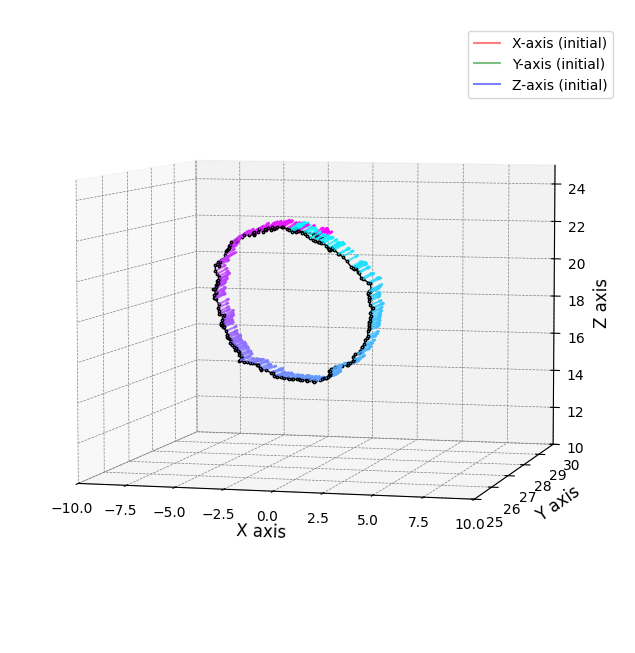

The data file committed next to this chart (first rows):
序号, 系统时间, 时间标识, CAN通道, 传输方向, ID号, 帧类型, 帧格式, 长度, 数据
22853, 20:12:47.309, 0x26042E7, ch1, 接收, 0x0120, 数据帧, 标准帧, 0x08, x| E1 FA 02 43 7B 94 AF 42
22854, 20:12:47.337, 0x26042FC, ch1, 接收, 0x0121, 数据帧, 标准帧, 0x08, x| 90 C2 55 C1 1E 85 CB C1
22855, 20:12:47.337, 0x2604311, ch1, 接收, 0x0122, 数据帧, 标准帧, 0x08, x| 00 6E 2F 42 A4 70 ED 42
22856, 20:12:47.337, 0x2604326, ch1, 接收, 0x0123, 数据帧, 标准帧, 0x08, x| 66 66 A8 42 48 E1 F2 C1
22857, 20:12:47.337, 0x260433B, ch1, 接收, 0x0124, 数据帧, 标准帧, 0x08, x| 52 B8 5B C2 00 A0 E6 42
22858, 20:12:47.397, 0x26045BC, ch1, 接收, 0x0120, 数据帧, 标准帧, 0x08, x| CD 0C 03 43 8F C2 AF 42
22859, 20:12:47.397, 0x26045D2, ch1, 接收, 0x0121, 数据帧, 标准帧, 0x08, x| 40 0A 4F C1 EC 51 CC C1
22860, 20:12:47.397, 0x26045E7, ch1, 接收, 0x0122, 数据帧, 标准帧, 0x08, x| 00 AE 3A 42 A4 70 ED 42
22861, 20:12:47.397, 0x26045FC, ch1, 接收, 0x0123, 数据帧, 标准帧, 0x08, x| 66 66 A8 42 48 E1 F2 C1
22862, 20:12:47.397, 0x2604611, ch1, 接收, 0x0124, 数据帧, 标准帧, 0x08, x| 52 B8 5B C2 00 51 EA 42
22863, 20:12:47.457, 0x2604892, ch1, 接收, 0x0120, 数据帧, 标准帧, 0x08, x| A4 F0 02 43 33 B3 AF 42
22864, 20:12:47.457, 0x26048A7, ch1, 接收, 0x0121, 数据帧, 标准帧, 0x08, x| 50 B8 4E C1 7B 14 CE C1
22865, 20:12:47.487, 0x26048BC, ch1, 接收, 0x0122, 数据帧, 标准帧, 0x08, x| 00 8C 3E 42 A4 70 ED 42
22866, 20:12:47.487, 0x26048D1, ch1, 接收, 0x0123, 数据帧, 标准帧, 0x08, x| 66 66 A8 42 48 E1 F2 C1
22867, 20:12:47.487, 0x26048E6, ch1, 接收, 0x0124, 数据帧, 标准帧, 0x08, x| 52 B8 5B C2 00 9D E9 42
22868, 20:12:47.548, 0x2604B67, ch1, 接收, 0x0120, 数据帧, 标准帧, 0x08, x| 1F 05 03 43 CD CC AF 42
22869, 20:12:47.548, 0x2604B7D, ch1, 接收, 0x0121, 数据帧, 标准帧, 0x08, x| 08 D7 53 C1 85 EB CD C1
22870, 20:12:47.548, 0x2604B92, ch1, 接收, 0x0122, 数据帧, 标准帧, 0x08, x| 00 D8 3D 42 A4 70 ED 42
22871, 20:12:47.548, 0x2604BA7, ch1, 接收, 0x0123, 数据帧, 标准帧, 0x08, x| 66 66 A8 42 48 E1 F2 C1
22872, 20:12:47.548, 0x2604BBC, ch1, 接收, 0x0124, 数据帧, 标准帧, 0x08, x| 52 B8 5B C2 00 51 EA 42
22873, 20:12:47.608, 0x2604E3D, ch1, 接收, 0x0120, 数据帧, 标准帧, 0x08, x| 00 C0 02 43 CD CC AF 42
22874, 20:12:47.608, 0x2604E52, ch1, 接收, 0x0121, 数据帧, 标准帧, 0x08, x| A0 70 55 C1 14 AE CD C1
22875, 20:12:47.608, 0x2604E67, ch1, 接收, 0x0122, 数据帧, 标准帧, 0x08, x| 00 24 3D 42 A4 70 ED 42
22876, 20:12:47.608, 0x2604E7C, ch1, 接收, 0x0123, 数据帧, 标准帧, 0x08, x| 66 66 A8 42 48 E1 F2 C1
22877, 20:12:47.608, 0x2604E91, ch1, 接收, 0x0124, 数据帧, 标准帧, 0x08, x| 52 B8 5B C2 00 DB E7 42
22878, 20:12:47.697, 0x2605113, ch1, 接收, 0x0120, 数据帧, 标准帧, 0x08, x| 8F 02 02 43 71 BD AF 42
22879, 20:12:47.697, 0x2605128, ch1, 接收, 0x0121, 数据帧, 标准帧, 0x08, x| E0 7A 58 C1 D7 A3 CE C1
22880, 20:12:47.697, 0x260513D, ch1, 接收, 0x0122, 数据帧, 标准帧, 0x08, x| 00 62 3B 42 A4 70 ED 42
22881, 20:12:47.697, 0x2605152, ch1, 接收, 0x0123, 数据帧, 标准帧, 0x08, x| 66 66 A8 42 48 E1 F2 C1
22882, 20:12:47.697, 0x2605167, ch1, 接收, 0x0124, 数据帧, 标准帧, 0x08, x| 52 B8 5B C2 00 43 E9 42
22883, 20:12:47.759, 0x26053E8, ch1, 接收, 0x0120, 数据帧, 标准帧, 0x08, x| B8 5E 01 43 3D 8A AF 42
22884, 20:12:47.759, 0x26053FD, ch1, 接收, 0x0121, 数据帧, 标准帧, 0x08, x| D0 CC 58 C1 C2 F5 CE C1
22885, 20:12:47.759, 0x2605412, ch1, 接收, 0x0122, 数据帧, 标准帧, 0x08, x| 00 7E 3D 42 A4 70 ED 42
22886, 20:12:47.759, 0x2605427, ch1, 接收, 0x0123, 数据帧, 标准帧, 0x08, x| 66 66 A8 42 48 E1 F2 C1
22887, 20:12:47.759, 0x260543C, ch1, 接收, 0x0124, 数据帧, 标准帧, 0x08, x| 52 B8 5B C2 00 E9 E8 42
22888, 20:12:47.817, 0x26056BE, ch1, 接收, 0x0120, 数据帧, 标准帧, 0x08, x| 3D 4A 01 43 29 5C AF 42
22889, 20:12:47.847, 0x26056D3, ch1, 接收, 0x0121, 数据帧, 标准帧, 0x08, x| A0 70 61 C1 14 AE CD C1
22890, 20:12:47.847, 0x26056E8, ch1, 接收, 0x0122, 数据帧, 标准帧, 0x08, x| 00 92 38 42 A4 70 ED 42
22891, 20:12:47.847, 0x26056FD, ch1, 接收, 0x0123, 数据帧, 标准帧, 0x08, x| 66 66 A8 42 48 E1 F2 C1
22892, 20:12:47.847, 0x2605712, ch1, 接收, 0x0124, 数据帧, 标准帧, 0x08, x| 52 B8 5B C2 00 CA E9 42
22893, 20:12:47.907, 0x2605993, ch1, 接收, 0x0120, 数据帧, 标准帧, 0x08, x| D7 A3 01 43 A4 70 AF 42
22894, 20:12:47.907, 0x26059A8, ch1, 接收, 0x0121, 数据帧, 标准帧, 0x08, x| B0 47 65 C1 D7 A3 CE C1
22895, 20:12:47.907, 0x26059BD, ch1, 接收, 0x0122, 数据帧, 标准帧, 0x08, x| 00 7E 3D 42 A4 70 ED 42
22896, 20:12:47.907, 0x26059D2, ch1, 接收, 0x0123, 数据帧, 标准帧, 0x08, x| 66 66 A8 42 48 E1 F2 C1
22897, 20:12:47.907, 0x26059E7, ch1, 接收, 0x0124, 数据帧, 标准帧, 0x08, x| 52 B8 5B C2 00 70 E9 42
22898, 20:12:47.967, 0x2605C69, ch1, 接收, 0x0120, 数据帧, 标准帧, 0x08, x| C3 B5 01 43 EC 51 AF 42
22899, 20:12:47.967, 0x2605C7E, ch1, 接收, 0x0121, 数据帧, 标准帧, 0x08, x| B0 47 65 C1 9A 99 CD C1
22900, 20:12:47.967, 0x2605C93, ch1, 接收, 0x0122, 数据帧, 标准帧, 0x08, x| 00 92 38 42 A4 70 ED 42
22901, 20:12:47.997, 0x2605CA8, ch1, 接收, 0x0123, 数据帧, 标准帧, 0x08, x| 66 66 A8 42 48 E1 F2 C1
22902, 20:12:47.997, 0x2605CBD, ch1, 接收, 0x0124, 数据帧, 标准帧, 0x08, x| 52 B8 5B C2 00 81 E7 42
22903, 20:12:48.057, 0x2605F3E, ch1, 接收, 0x0120, 数据帧, 标准帧, 0x08, x| 1F C5 01 43 9A 19 AF 42
22904, 20:12:48.057, 0x2605F53, ch1, 接收, 0x0121, 数据帧, 标准帧, 0x08, x| D8 A3 64 C1 9A 99 CB C1
22905, 20:12:48.057, 0x2605F68, ch1, 接收, 0x0122, 数据帧, 标准帧, 0x08, x| 00 24 3D 42 A4 70 ED 42
22906, 20:12:48.057, 0x2605F7E, ch1, 接收, 0x0123, 数据帧, 标准帧, 0x08, x| 66 66 A8 42 48 E1 F2 C1
22907, 20:12:48.057, 0x2605F93, ch1, 接收, 0x0124, 数据帧, 标准帧, 0x08, x| 52 B8 5B C2 00 A0 E6 42
22908, 20:12:48.117, 0x2606214, ch1, 接收, 0x0120, 数据帧, 标准帧, 0x08, x| 8F 02 02 43 33 B3 AE 42
22909, 20:12:48.117, 0x2606229, ch1, 接收, 0x0121, 数据帧, 标准帧, 0x08, x| C0 F5 64 C1 48 E1 CA C1
22910, 20:12:48.117, 0x260623E, ch1, 接收, 0x0122, 数据帧, 标准帧, 0x08, x| 00 D8 3D 42 A4 70 ED 42
22911, 20:12:48.117, 0x2606253, ch1, 接收, 0x0123, 数据帧, 标准帧, 0x08, x| 66 66 A8 42 48 E1 F2 C1
22912, 20:12:48.117, 0x2606268, ch1, 接收, 0x0124, 数据帧, 标准帧, 0x08, x| 52 B8 5B C2 00 CA E9 42
... 2,515 more rows
